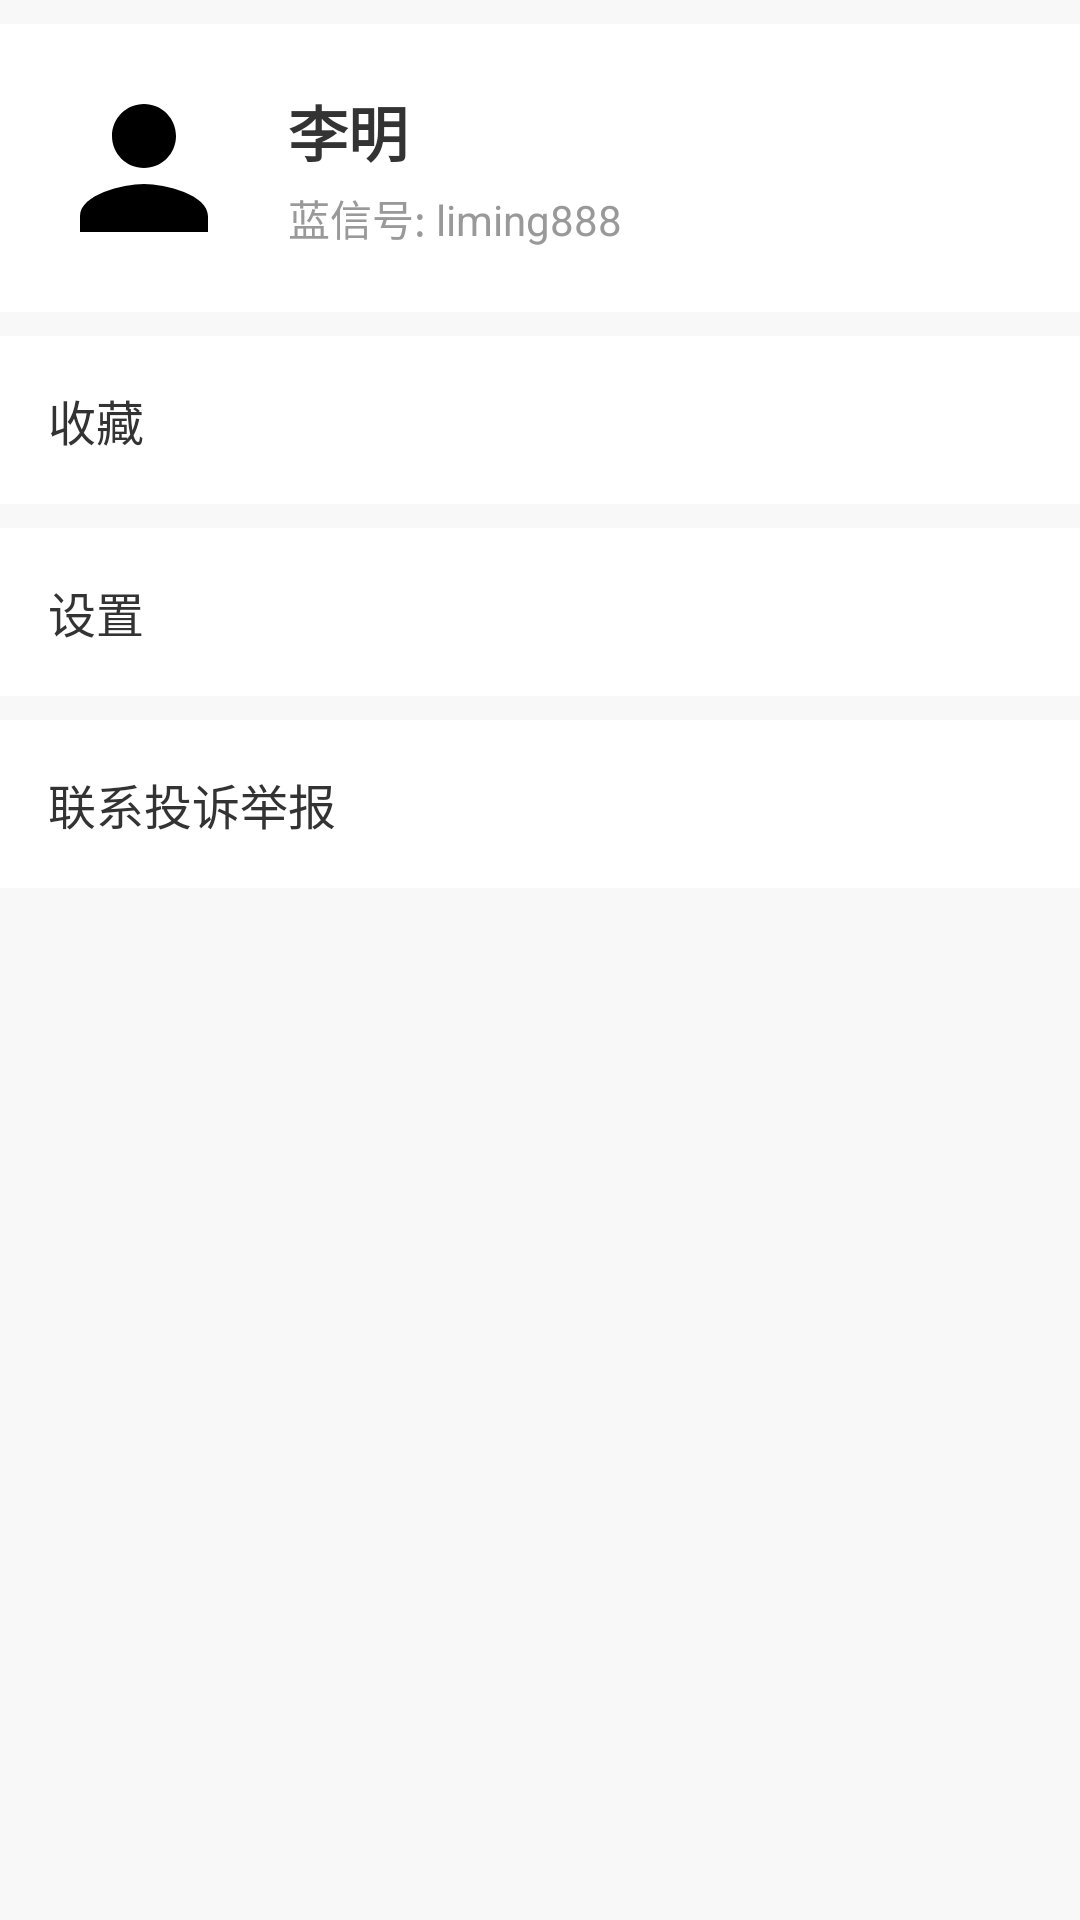

This screen was rendered from an Android layout file. Write that file and the resources it references.
<!-- AndroidManifest.xml: application theme Theme.LanxinIM -->
<!-- res/layout/fragment_profile.xml -->
<?xml version="1.0" encoding="utf-8"?>
<ScrollView 
    xmlns:android="http://schemas.android.com/apk/res/android"
    android:layout_width="match_parent"
    android:layout_height="match_parent"
    android:background="@color/background_light">

    <LinearLayout
        android:layout_width="match_parent"
        android:layout_height="wrap_content"
        android:orientation="vertical">

        
        <LinearLayout
            android:layout_width="match_parent"
            android:layout_height="wrap_content"
            android:orientation="horizontal"
            android:padding="16dp"
            android:layout_marginTop="8dp"
            android:background="@color/white"
            android:gravity="center_vertical">
            
            
            <ImageView
                android:id="@+id/iv_avatar"
                android:layout_width="64dp"
                android:layout_height="64dp"
                android:src="@drawable/ic_profile"
                android:background="@drawable/bg_circle"
                android:contentDescription="个人头像" />
            
            
            <LinearLayout
                android:layout_width="0dp"
                android:layout_height="wrap_content"
                android:layout_weight="1"
                android:layout_marginStart="16dp"
                android:orientation="vertical">
                
                <TextView
                    android:id="@+id/tv_username"
                    android:layout_width="wrap_content"
                    android:layout_height="wrap_content"
                    android:text="李明"
                    android:textSize="20sp"
                    android:textColor="@color/text_primary"
                    android:textStyle="bold" />
                
                
                <LinearLayout
                    android:layout_width="wrap_content"
                    android:layout_height="wrap_content"
                    android:orientation="horizontal"
                    android:layout_marginTop="4dp"
                    android:gravity="center_vertical">
                    
                    <TextView
                        android:id="@+id/tv_lanxin_id"
                        android:layout_width="wrap_content"
                        android:layout_height="wrap_content"
                        android:text="蓝信号: liming888"
                        android:textSize="14sp"
                        android:textColor="@color/text_secondary" />
                </LinearLayout>
            </LinearLayout>
        </LinearLayout>

        
        <LinearLayout
            android:id="@+id/btn_favorites"
            android:layout_width="match_parent"
            android:layout_height="56dp"
            android:orientation="horizontal"
            android:padding="16dp"
            android:layout_marginTop="8dp"
            android:background="@color/white"
            android:gravity="center_vertical">
            
            <TextView
                android:layout_width="0dp"
                android:layout_height="wrap_content"
                android:layout_weight="1"
                android:text="@string/profile_favorites"
                android:textSize="16sp"
                android:textColor="@color/text_primary" />
        </LinearLayout>

        
        <LinearLayout
            android:id="@+id/btn_settings"
            android:layout_width="match_parent"
            android:layout_height="56dp"
            android:orientation="horizontal"
            android:padding="16dp"
            android:layout_marginTop="8dp"
            android:background="@color/white"
            android:gravity="center_vertical">
            
            <TextView
                android:layout_width="0dp"
                android:layout_height="wrap_content"
                android:layout_weight="1"
                android:text="@string/profile_settings"
                android:textSize="16sp"
                android:textColor="@color/text_primary" />
        </LinearLayout>

        
        <LinearLayout
            android:id="@+id/btn_report"
            android:layout_width="match_parent"
            android:layout_height="56dp"
            android:orientation="horizontal"
            android:padding="16dp"
            android:layout_marginTop="8dp"
            android:background="@color/white"
            android:gravity="center_vertical">
            
            <TextView
                android:layout_width="0dp"
                android:layout_height="wrap_content"
                android:layout_weight="1"
                android:text="@string/profile_report"
                android:textSize="16sp"
                android:textColor="@color/text_primary" />
        </LinearLayout>

    </LinearLayout>

</ScrollView>
<!-- resources referenced by this layout -->
<resources>
  <color name="background_light">#F8F8F8</color>
  <color name="text_primary">#333333</color>
  <color name="text_secondary">#999999</color>
  <color name="white">#FFFFFF</color>
  <!-- drawable ic_profile (drawable) -->
  <?xml version="1.0" encoding="utf-8"?>
  <vector xmlns:android="http://schemas.android.com/apk/res/android"
      android:width="24dp"
      android:height="24dp"
      android:viewportWidth="24"
      android:viewportHeight="24">
      <path
          android:fillColor="#FF000000"
          android:pathData="M12,12c2.21,0 4,-1.79 4,-4s-1.79,-4 -4,-4s-4,1.79 -4,4S9.79,12 12,12zM12,14c-2.67,0 -8,1.34 -8,4v2h16v-2C20,15.34 14.67,14 12,14z"/>
  </vector>
  <string name="profile_favorites">收藏</string>
  <string name="profile_report">联系投诉举报</string>
  <string name="profile_settings">设置</string>
  <style name="Theme.LanxinIM" parent="Theme.MaterialComponents.DayNight.NoActionBar">
          
          <item name="colorPrimary">@color/primary</item>
          <item name="colorPrimaryVariant">@color/primary_dark</item>
          <item name="colorOnPrimary">@color/white</item>
          
          
          <item name="colorSecondary">@color/primary_light</item>
          <item name="colorSecondaryVariant">@color/primary_dark</item>
          <item name="colorOnSecondary">@color/white</item>
          
          
          <item name="android:statusBarColor">@color/white</item>
          <item name="android:windowLightStatusBar">true</item>
          
          
          <item name="android:windowBackground">@color/background_light</item>
      </style>
  <color name="primary">#007AFF</color>
  <color name="primary_dark">#0056B3</color>
  <color name="primary_light">#5DADE2</color>
</resources>
